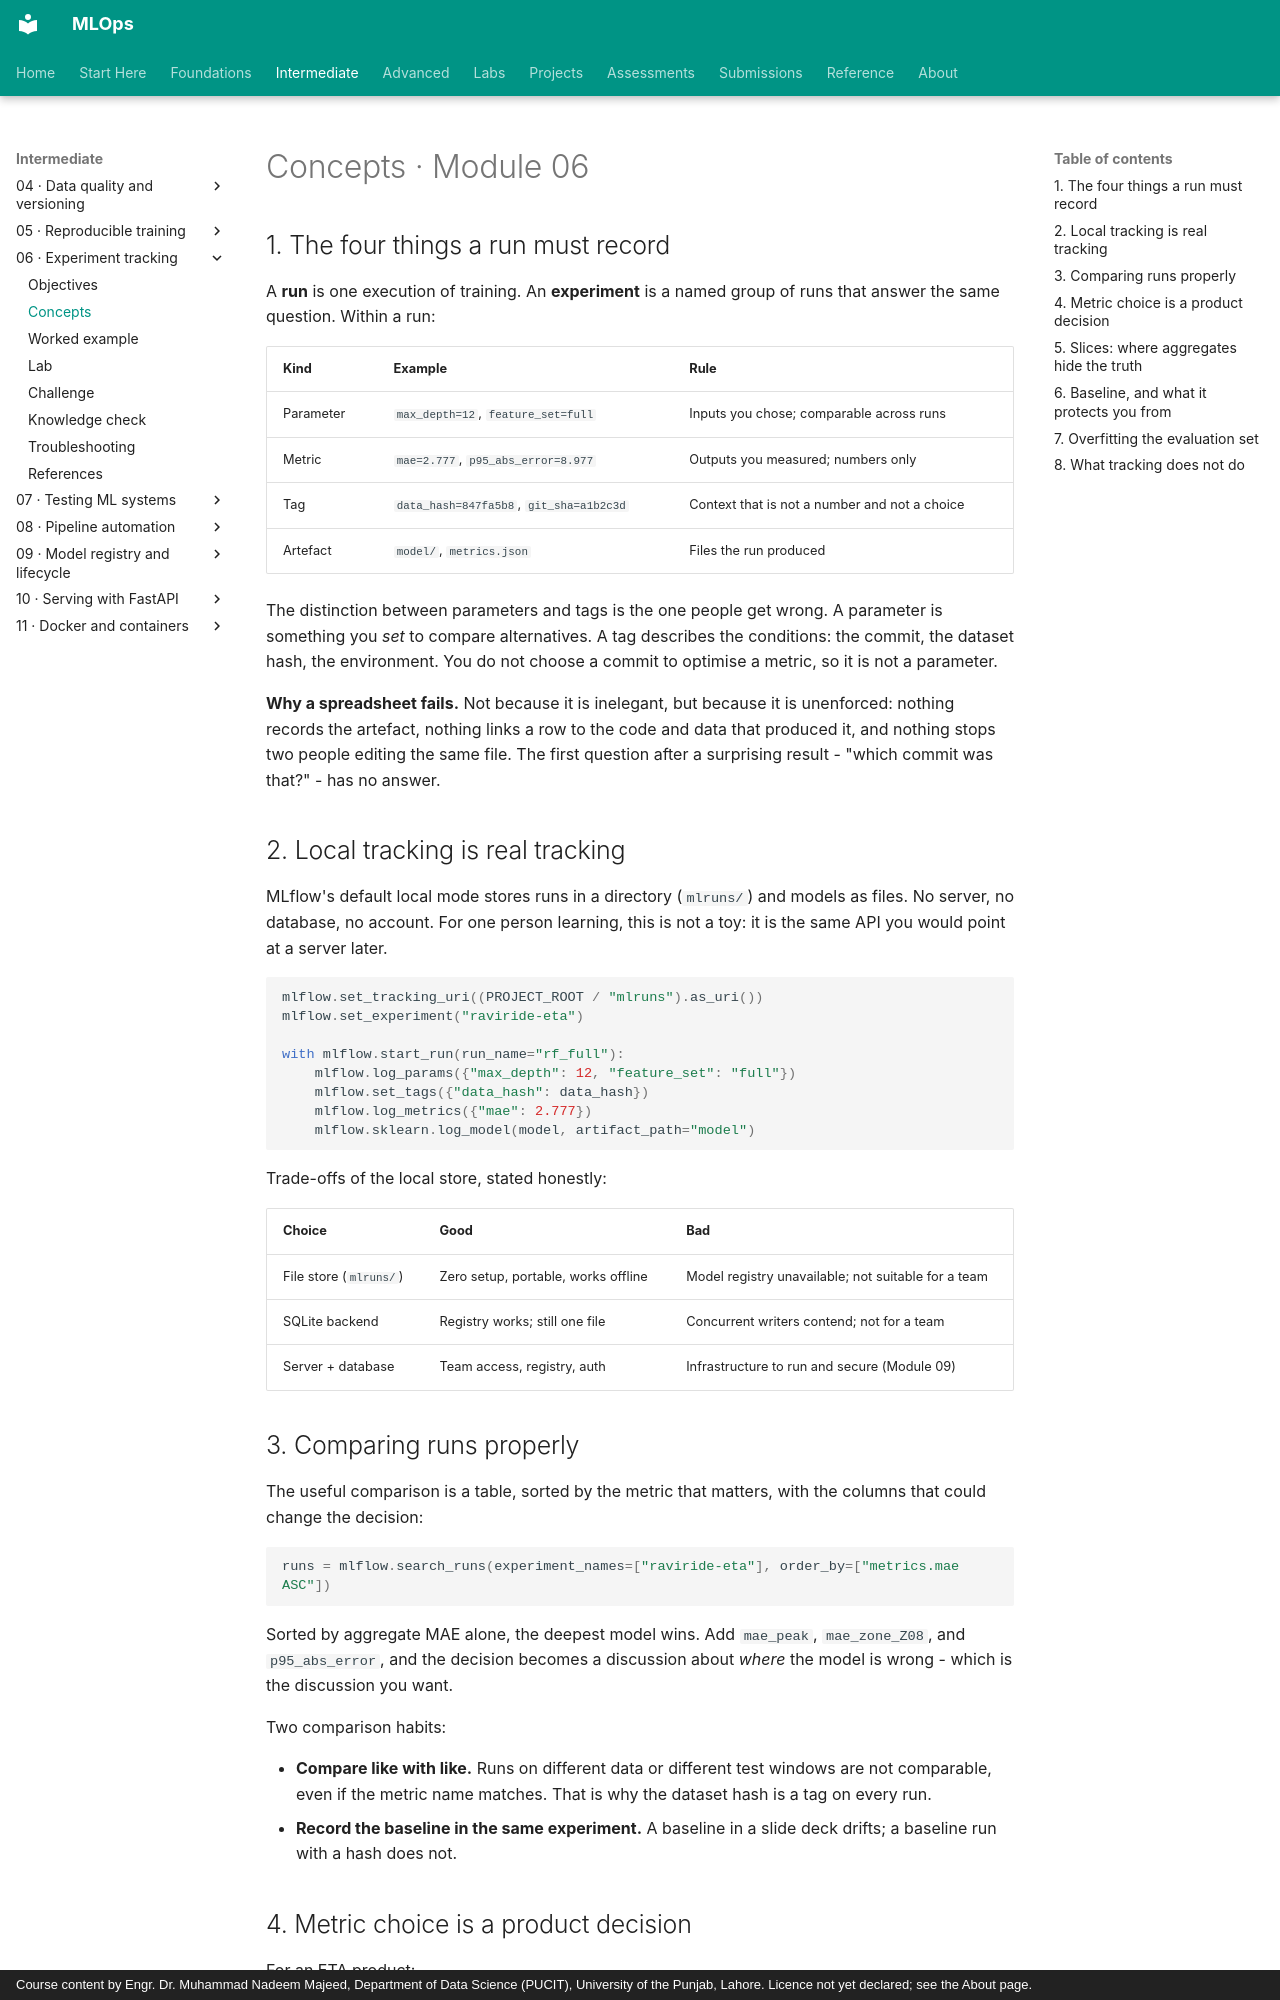

repository: nadeem-majeedch/MLOps · page: modules/06-experiment-tracking/concepts/index.html · generator: mkdocs · copyright: Course content by Engr. Dr. Muhammad Nadeem Majeed, Department of Data Science (PUCIT), University of the Punjab, Lahore. Licence not yet declared; see the About page.

# Concepts · Module 06

## 1. The four things a run must record

A **run** is one execution of training. An **experiment** is a named group of runs that answer the same question. Within a run:

| Kind | Example | Rule |
|---|---|---|
| Parameter | `max_depth=12`, `feature_set=full` | Inputs you chose; comparable across runs |
| Metric | `mae=2.777`, `p95_abs_error=8.977` | Outputs you measured; numbers only |
| Tag | `data_hash=847fa5b8`, `git_sha=a1b2c3d` | Context that is not a number and not a choice |
| Artefact | `model/`, `metrics.json` | Files the run produced |

The distinction between parameters and tags is the one people get wrong. A parameter is something you *set* to compare alternatives. A tag describes the conditions: the commit, the dataset hash, the environment. You do not choose a commit to optimise a metric, so it is not a parameter.

**Why a spreadsheet fails.** Not because it is inelegant, but because it is unenforced: nothing records the artefact, nothing links a row to the code and data that produced it, and nothing stops two people editing the same file. The first question after a surprising result - "which commit was that?" - has no answer.

## 2. Local tracking is real tracking

MLflow's default local mode stores runs in a directory (`mlruns/`) and models as files. No server, no database, no account. For one person learning, this is not a toy: it is the same API you would point at a server later.

```python
mlflow.set_tracking_uri((PROJECT_ROOT / "mlruns").as_uri())
mlflow.set_experiment("raviride-eta")

with mlflow.start_run(run_name="rf_full"):
    mlflow.log_params({"max_depth": 12, "feature_set": "full"})
    mlflow.set_tags({"data_hash": data_hash})
    mlflow.log_metrics({"mae": 2.777})
    mlflow.sklearn.log_model(model, artifact_path="model")
```

Trade-offs of the local store, stated honestly:

| Choice | Good | Bad |
|---|---|---|
| File store (`mlruns/`) | Zero setup, portable, works offline | Model registry unavailable; not suitable for a team |
| SQLite backend | Registry works; still one file | Concurrent writers contend; not for a team |
| Server + database | Team access, registry, auth | Infrastructure to run and secure (Module 09) |

## 3. Comparing runs properly

The useful comparison is a table, sorted by the metric that matters, with the columns that could change the decision:

```python
runs = mlflow.search_runs(experiment_names=["raviride-eta"], order_by=["metrics.mae ASC"])
```

Sorted by aggregate MAE alone, the deepest model wins. Add `mae_peak`, `mae_zone_Z08`, and `p95_abs_error`, and the decision becomes a discussion about *where* the model is wrong - which is the discussion you want.

Two comparison habits:

- **Compare like with like.** Runs on different data or different test windows are not comparable, even if the metric name matches. That is why the dataset hash is a tag on every run.
- **Record the baseline in the same experiment.** A baseline in a slide deck drifts; a baseline run with a hash does not.
